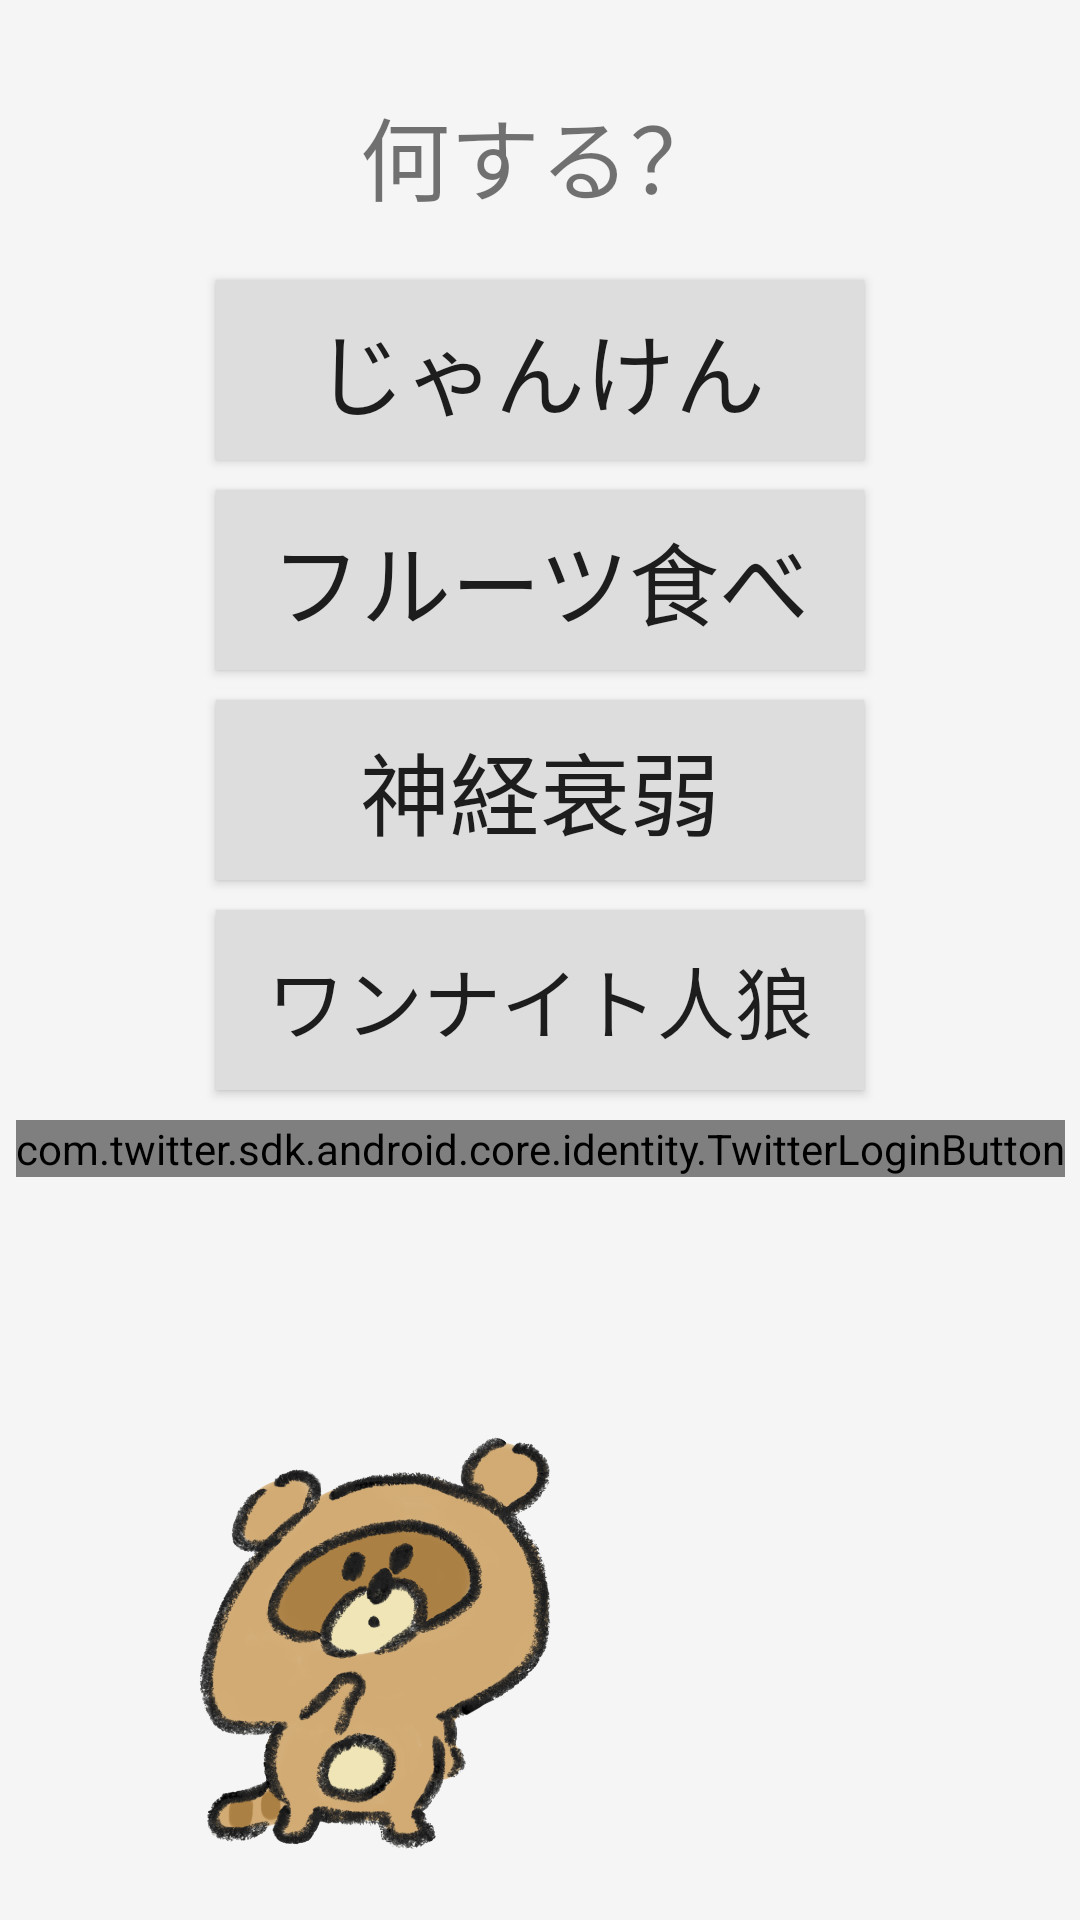

Reconstruct the res/layout file that produces this screen, plus the resources it refers to.
<!-- AndroidManifest.xml: application theme AppTheme.Launcher -->
<!-- res/layout/activity_main.xml -->
<?xml version="1.0" encoding="utf-8"?>
<androidx.constraintlayout.widget.ConstraintLayout xmlns:android="http://schemas.android.com/apk/res/android"
    xmlns:app="http://schemas.android.com/apk/res-auto"
    xmlns:tools="http://schemas.android.com/tools"
    android:id="@+id/tweet"
    android:layout_width="match_parent"
    android:layout_height="match_parent"
    android:background="#F5F5F5"
    tools:context=".MainActivity">

    <Button
        android:id="@+id/eat"
        android:layout_width="216dp"
        android:layout_height="60dp"
        android:layout_marginTop="10dp"
        android:background="#DDDDDD"
        android:text="フルーツ食べ"
        android:textSize="30sp"
        app:layout_constraintEnd_toEndOf="parent"
        app:layout_constraintHorizontal_bias="0.5"
        app:layout_constraintStart_toStartOf="parent"
        app:layout_constraintTop_toBottomOf="@+id/RPS" />

    <Button
        android:id="@+id/card"
        android:layout_width="216dp"
        android:layout_height="60dp"
        android:layout_marginTop="10dp"
        android:background="#DDDDDD"
        android:text="神経衰弱"
        android:textSize="30sp"
        app:layout_constraintEnd_toEndOf="parent"
        app:layout_constraintHorizontal_bias="0.5"
        app:layout_constraintStart_toStartOf="parent"
        app:layout_constraintTop_toBottomOf="@+id/eat" />

    <TextView
        android:id="@+id/text"
        android:layout_width="wrap_content"
        android:layout_height="wrap_content"
        android:text="何する？"
        android:textSize="30sp"
        app:layout_constraintBottom_toBottomOf="parent"
        app:layout_constraintEnd_toEndOf="parent"
        app:layout_constraintHorizontal_bias="0.5"
        app:layout_constraintLeft_toLeftOf="parent"
        app:layout_constraintRight_toRightOf="parent"
        app:layout_constraintStart_toStartOf="parent"
        app:layout_constraintTop_toTopOf="parent"
        app:layout_constraintVertical_bias="0.05" />

    <Button
        android:id="@+id/RPS"
        android:layout_width="216dp"
        android:layout_height="60dp"
        android:layout_marginTop="20dp"
        android:background="#DDDDDD"
        android:text="じゃんけん"
        android:textSize="30sp"
        app:layout_constraintEnd_toEndOf="parent"
        app:layout_constraintHorizontal_bias="0.5"
        app:layout_constraintStart_toStartOf="parent"
        app:layout_constraintTop_toBottomOf="@+id/text" />

    <Button
        android:id="@+id/werewolf"
        android:layout_width="216dp"
        android:layout_height="60dp"
        android:layout_marginTop="10dp"
        android:background="#DDDDDD"
        android:text="ワンナイト人狼"
        android:textSize="26sp"
        app:layout_constraintEnd_toEndOf="parent"
        app:layout_constraintHorizontal_bias="0.5"
        app:layout_constraintStart_toStartOf="parent"
        app:layout_constraintTop_toBottomOf="@+id/card" />

    <com.twitter.sdk.android.core.identity.TwitterLoginButton
        android:id="@+id/loginButton"
        android:layout_width="wrap_content"
        android:layout_height="wrap_content"
        android:layout_marginTop="10dp"
        android:text="Button"
        app:layout_constraintHorizontal_bias="0.5"
        app:layout_constraintLeft_toLeftOf="parent"
        app:layout_constraintRight_toRightOf="parent"
        app:layout_constraintTop_toBottomOf="@+id/werewolf" />

    <ImageView
        android:id="@+id/imageView16"
        android:layout_width="204dp"
        android:layout_height="166dp"
        app:layout_constraintBottom_toBottomOf="parent"
        app:layout_constraintEnd_toEndOf="parent"
        app:layout_constraintHorizontal_bias="0.135"
        app:layout_constraintStart_toStartOf="parent"
        app:layout_constraintTop_toTopOf="parent"
        app:layout_constraintVertical_bias="0.98"
        app:srcCompat="@drawable/tanuki" />

</androidx.constraintlayout.widget.ConstraintLayout>
<!-- resources referenced by this layout -->
<resources>
  <!-- drawable tanuki: png bitmap (drawable-v24, 475415 bytes) -->
  <style name="AppTheme.Launcher">
          <item name="android:windowBackground">@drawable/sprash</item>
      </style>
  <!-- drawable sprash (drawable) -->
  <?xml version="1.0" encoding="utf-8"?>
  <layer-list xmlns:android="http://schemas.android.com/apk/res/android"
      xmlns:app="http://schemas.android.com/apk/res-auto"
      xmlns:tools="http://schemas.android.com/tools"
      android:layout_width="match_parent"
      android:layout_height="match_parent"
      tools:context=".sprash">
      <item android:drawable="@color/colorPrimaryDark" />
  
  
  
  
  
  
  
  
  
  
  
      <item>
          <shape android:shape="rectangle" >
              <solid android:color="#222222" />
          </shape>
      </item>
      <item>
          <bitmap
              android:gravity="center"
              android:src="@drawable/gankyo" />
      </item>
  </layer-list>
  <!-- drawable gankyo: png bitmap (drawable, 16861 bytes) -->
  <!-- not gathered from this repository: default colours our renderer supplied (Android Studio template values) -->
  <color name="colorPrimaryDark">#FF3700B3</color>
</resources>
